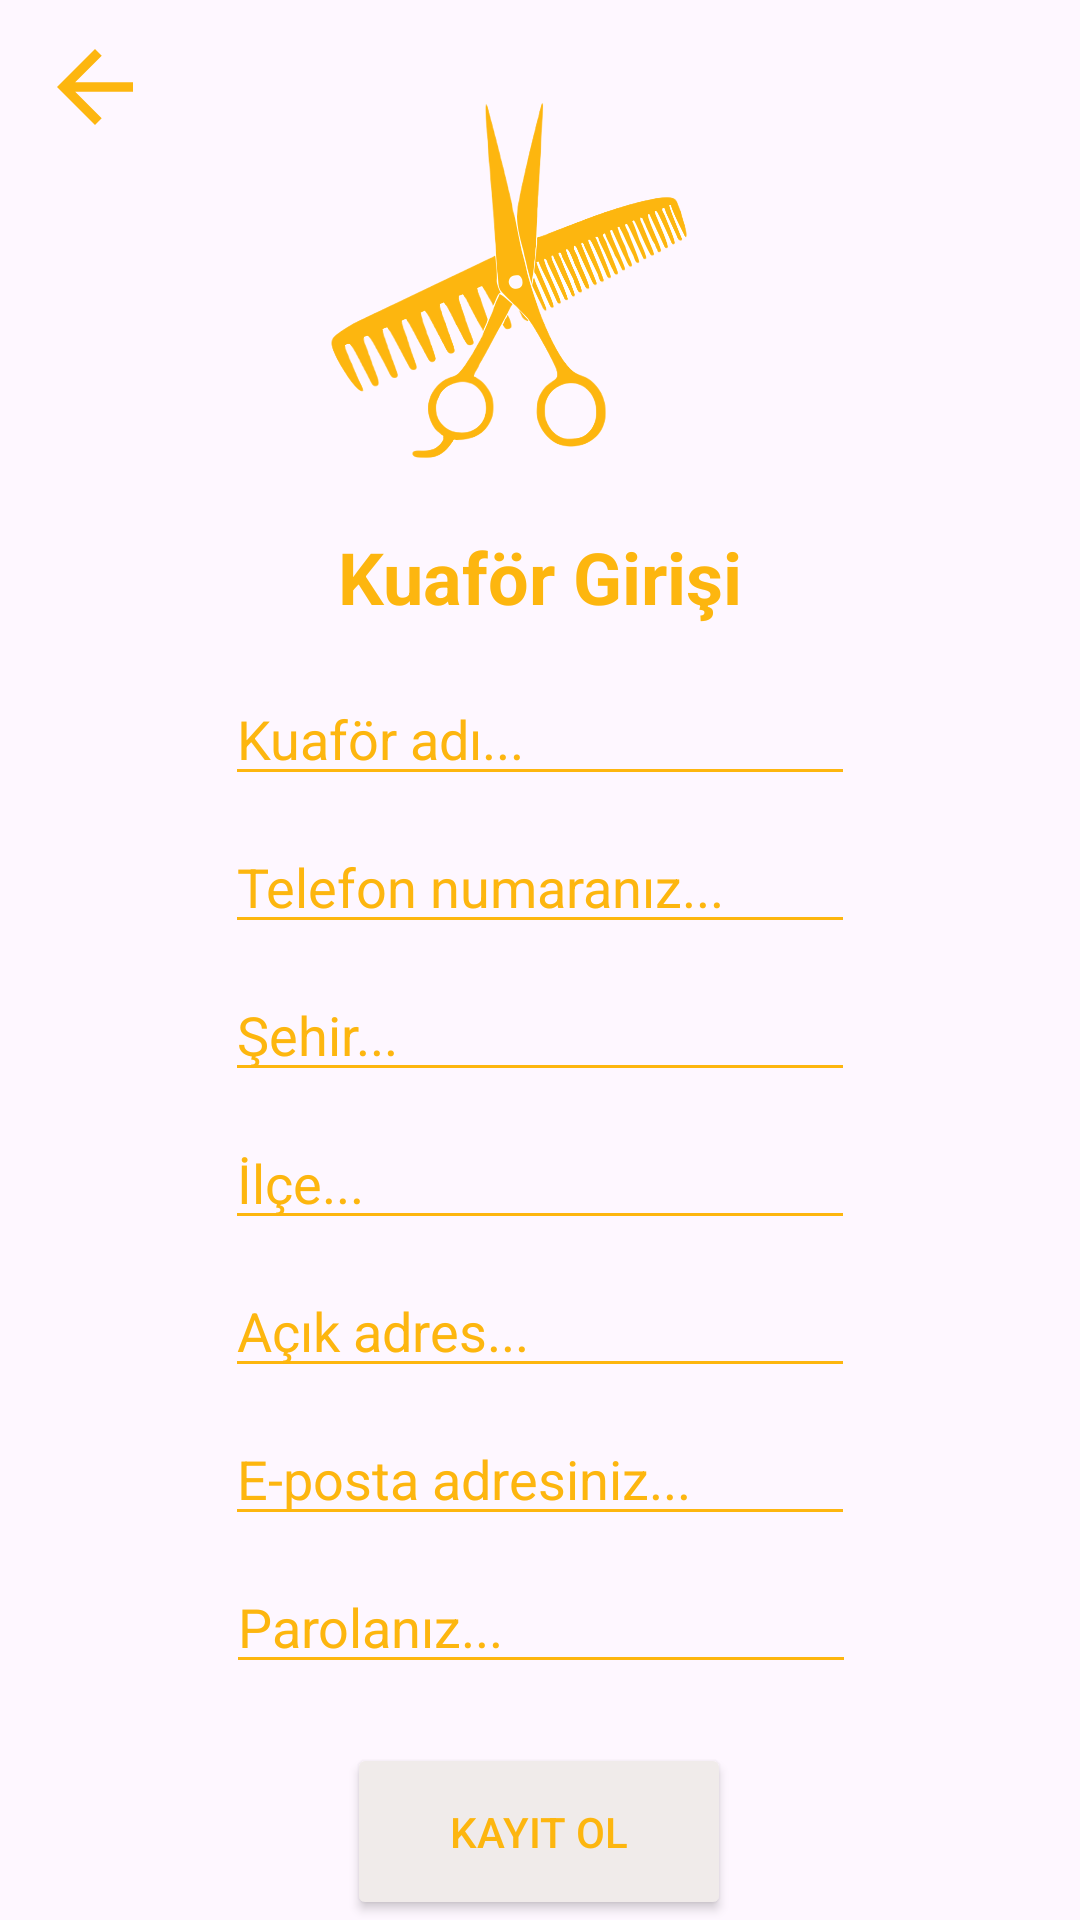

Here is an Android app screen rendered from its layout file. Give the layout XML and the strings, colors and styles it references.
<!-- AndroidManifest.xml: application theme Theme.KuaforumApp -->
<!-- res/layout/fragment_kuafor_sign_up.xml -->
<?xml version="1.0" encoding="utf-8"?>
<androidx.constraintlayout.widget.ConstraintLayout xmlns:android="http://schemas.android.com/apk/res/android"
    xmlns:app="http://schemas.android.com/apk/res-auto"
    xmlns:tools="http://schemas.android.com/tools"
    android:layout_width="match_parent"
    android:layout_height="match_parent"
    android:backgroundTint="@color/orange"
    tools:context=".KuaforSignUpFragment">

    <EditText
        android:id="@+id/etKuaforSignUpUsername"
        android:layout_width="wrap_content"
        android:layout_height="wrap_content"
        android:layout_marginTop="8dp"
        android:backgroundTint="@color/orange"
        android:ems="10"
        android:hint="E-posta adresiniz..."
        android:inputType="text"
        android:textColorHint="@color/orange"
        app:layout_constraintEnd_toEndOf="parent"
        app:layout_constraintStart_toStartOf="parent"
        app:layout_constraintTop_toBottomOf="@+id/etKuaforAdres" />

    <EditText
        android:id="@+id/etKuaforSignUpPassword"
        android:layout_width="wrap_content"
        android:layout_height="wrap_content"
        android:layout_marginTop="8dp"
        android:backgroundTint="@color/orange"
        android:ems="10"
        android:hint="Parolanız..."
        android:inputType="text|textPassword"
        android:textColorHint="@color/orange"
        app:layout_constraintEnd_toEndOf="parent"
        app:layout_constraintHorizontal_bias="0.502"
        app:layout_constraintStart_toStartOf="parent"
        app:layout_constraintTop_toBottomOf="@+id/etKuaforSignUpUsername" />

    <ImageView
        android:id="@+id/imageView2"
        android:layout_width="224dp"
        android:layout_height="166dp"
        android:layout_marginTop="10dp"
        android:src="@drawable/resim2"
        app:layout_constraintEnd_toEndOf="parent"
        app:layout_constraintHorizontal_bias="0.425"
        app:layout_constraintStart_toStartOf="parent"
        app:layout_constraintTop_toTopOf="parent" />

    <ImageView
        android:id="@+id/goLogin"
        android:layout_width="47dp"
        android:layout_height="38dp"
        android:layout_marginStart="8dp"
        android:layout_marginTop="10dp"
        android:src="@drawable/baseline_arrow_back_24"
        app:layout_constraintStart_toStartOf="parent"
        app:layout_constraintTop_toTopOf="parent" />

    <TextView
        android:id="@+id/textView"
        android:layout_width="176dp"
        android:layout_height="43dp"
        android:text="Kuaför Girişi"
        android:textAlignment="center"
        android:textColor="@color/orange"
        android:textSize="24sp"

        android:textStyle="bold"
        app:layout_constraintEnd_toEndOf="parent"
        app:layout_constraintHorizontal_bias="0.5"
        app:layout_constraintStart_toStartOf="parent"
        app:layout_constraintTop_toBottomOf="@+id/imageView2" />

    <Button
        android:id="@+id/btnKuaforKayitOl"
        android:layout_width="128dp"
        android:layout_height="59dp"
        android:backgroundTint="@color/grey"
        android:text="Kayıt Ol"
        android:textColor="@color/orange"
        app:layout_constraintBottom_toBottomOf="parent"
        app:layout_constraintEnd_toEndOf="parent"
        app:layout_constraintHorizontal_bias="0.498"
        app:layout_constraintStart_toStartOf="parent" />

    <EditText
        android:id="@+id/etKuaforAdiKayit"
        android:layout_width="wrap_content"
        android:layout_height="wrap_content"
        android:layout_marginTop="5dp"
        android:backgroundTint="@color/orange"
        android:ems="10"

        android:hint="Kuaför adı..."
        android:inputType="text"
        android:textColorHint="@color/orange"
        app:layout_constraintEnd_toEndOf="parent"
        app:layout_constraintHorizontal_bias="0.5"
        app:layout_constraintStart_toStartOf="parent"
        app:layout_constraintTop_toBottomOf="@+id/textView" />

    <EditText
        android:id="@+id/etKuaforKayitTel"
        android:layout_width="wrap_content"
        android:layout_height="wrap_content"
        android:layout_marginTop="8dp"
        android:backgroundTint="@color/orange"
        android:ems="10"
        android:hint="Telefon numaranız..."
        android:inputType="text"
        android:textColor="@color/orange"
        android:textColorHint="@color/orange"
        app:layout_constraintEnd_toEndOf="parent"
        app:layout_constraintHorizontal_bias="0.5"
        app:layout_constraintStart_toStartOf="parent"
        app:layout_constraintTop_toBottomOf="@+id/etKuaforAdiKayit" />

    <EditText
        android:id="@+id/etKuaforSehir"
        android:layout_width="wrap_content"
        android:layout_height="wrap_content"
        android:layout_marginTop="8dp"
        android:backgroundTint="@color/orange"
        android:ems="10"
        android:hint="Şehir..."
        android:inputType="text"
        android:textColor="@color/orange"
        android:textColorHint="@color/orange"
        app:layout_constraintEnd_toEndOf="parent"
        app:layout_constraintHorizontal_bias="0.5"
        app:layout_constraintStart_toStartOf="parent"
        app:layout_constraintTop_toBottomOf="@+id/etKuaforKayitTel" />

    <EditText
        android:id="@+id/etKuaforIlce"
        android:layout_width="wrap_content"
        android:layout_height="wrap_content"
        android:layout_marginTop="8dp"
        android:backgroundTint="@color/orange"
        android:ems="10"
        android:hint="İlçe..."
        android:inputType="text"
        android:textColor="@color/orange"
        android:textColorHint="@color/orange"
        app:layout_constraintEnd_toEndOf="parent"
        app:layout_constraintHorizontal_bias="0.5"
        app:layout_constraintStart_toStartOf="parent"
        app:layout_constraintTop_toBottomOf="@+id/etKuaforSehir" />

    <EditText
        android:id="@+id/etKuaforAdres"
        android:layout_width="wrap_content"
        android:layout_height="wrap_content"
        android:layout_marginTop="8dp"
        android:backgroundTint="@color/orange"
        android:ems="10"

        android:hint="Açık adres..."
        android:inputType="text"
        android:textColor="@color/orange"
        android:textColorHint="@color/orange"
        app:layout_constraintEnd_toEndOf="parent"
        app:layout_constraintHorizontal_bias="0.5"
        app:layout_constraintStart_toStartOf="parent"
        app:layout_constraintTop_toBottomOf="@+id/etKuaforIlce" />

</androidx.constraintlayout.widget.ConstraintLayout>
<!-- resources referenced by this layout -->
<resources>
  <color name="grey">#f0ebea</color>
  <color name="orange">#fdb60f</color>
  <!-- drawable baseline_arrow_back_24 (drawable) -->
  <vector android:autoMirrored="true" android:height="24dp"
      android:tint="#FDB60F" android:viewportHeight="24"
      android:viewportWidth="24" android:width="24dp" xmlns:android="http://schemas.android.com/apk/res/android">
      <path android:fillColor="@android:color/white" android:pathData="M20,11H7.83l5.59,-5.59L12,4l-8,8 8,8 1.41,-1.41L7.83,13H20v-2z"/>
  </vector>
  <!-- drawable resim2: png bitmap (drawable, 143738 bytes) -->
  <style name="Theme.KuaforumApp" parent="Base.Theme.KuaforumApp" />
  <style name="Base.Theme.KuaforumApp" parent="Theme.Material3.DayNight.NoActionBar">
  
          <item name="android:windowActionBar">false</item>
          <item name="android:windowNoTitle">true</item>
          
          
          <item name="android:statusBarColor">@color/orange</item>
      </style>
</resources>
